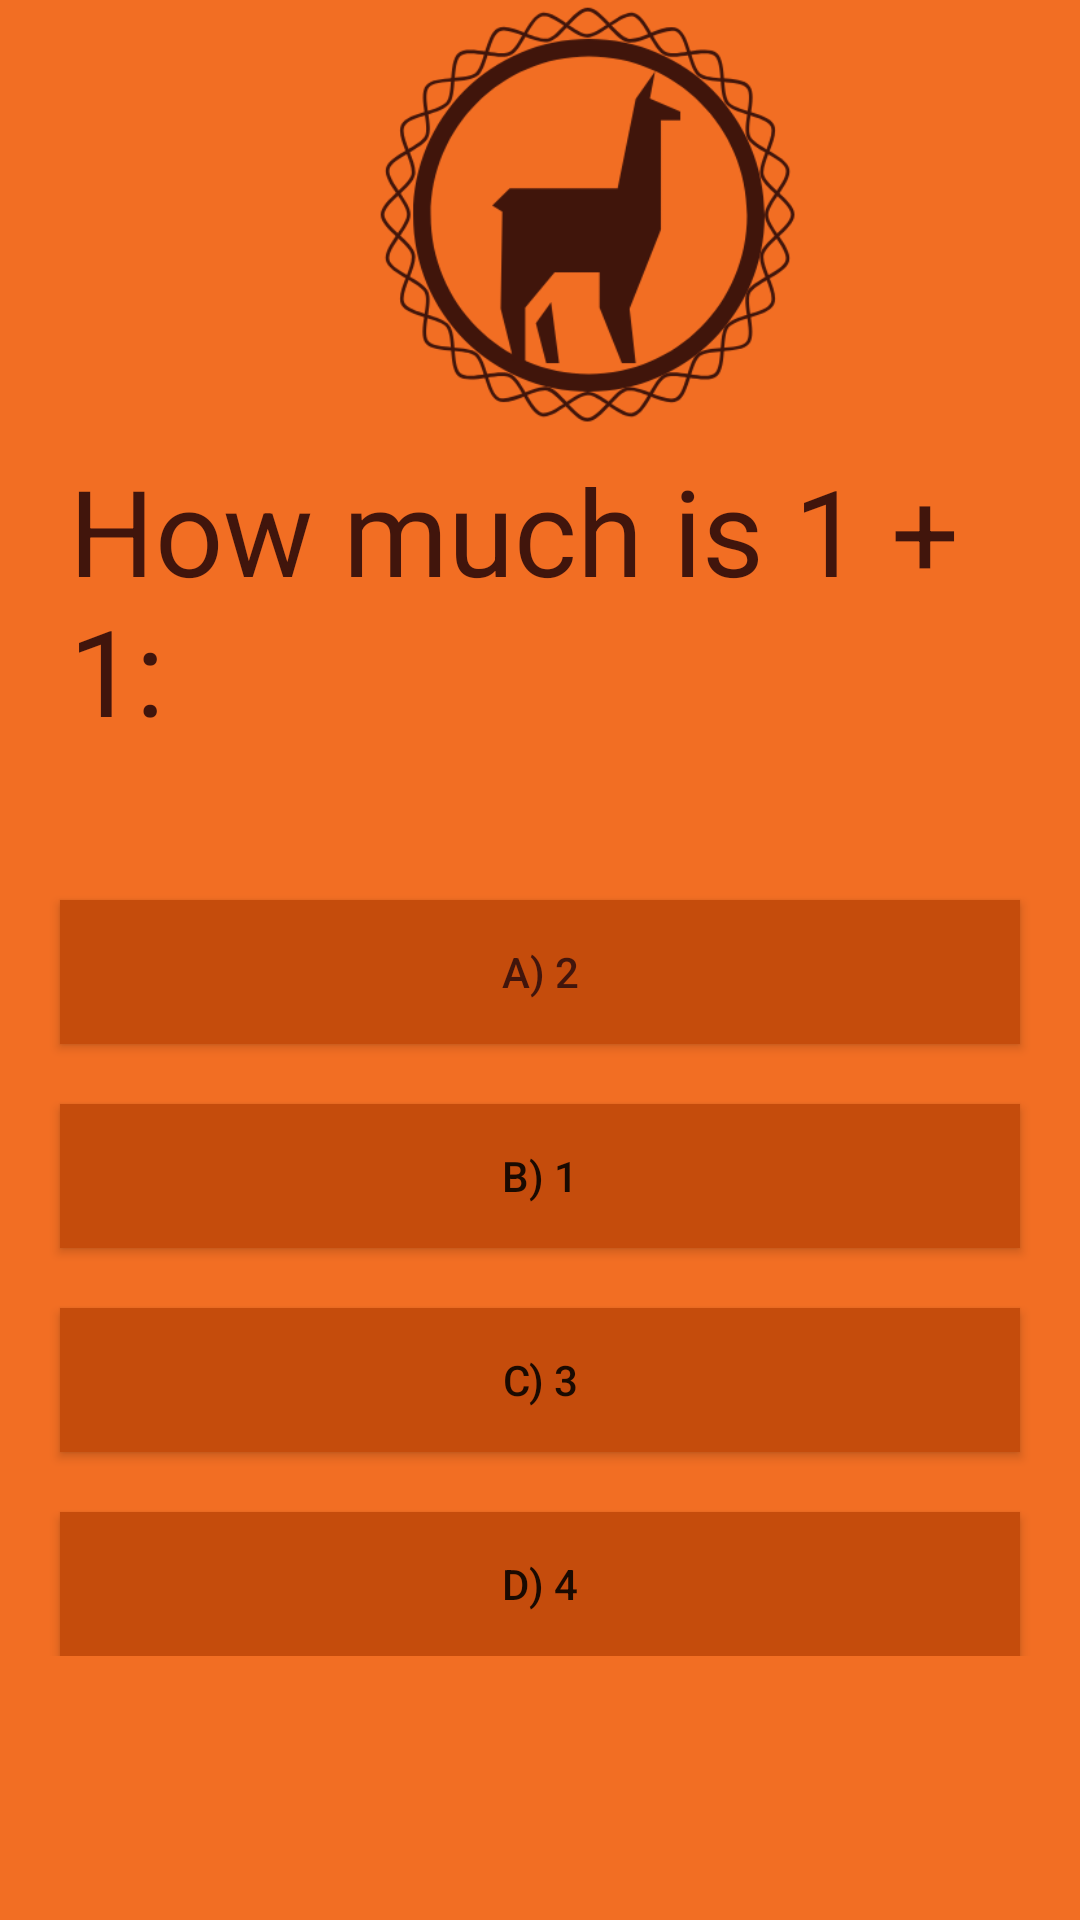

This screen was rendered from an Android layout file. Write that file and the resources it references.
<!-- AndroidManifest.xml: application theme AppTheme -->
<!-- res/layout/primeira__questao_layout.xml -->
<?xml version="1.0" encoding="utf-8"?>
<LinearLayout xmlns:android="http://schemas.android.com/apk/res/android"
    android:layout_width="match_parent"
    android:layout_height="match_parent"
    android:background="@color/colorLaranja"
    android:orientation="vertical">

    <LinearLayout
        android:layout_width="match_parent"
        android:layout_height="wrap_content"
        android:orientation="vertical">

        <ImageView
            android:layout_width="150dp"
            android:layout_height="150dp"
            android:src="@drawable/icon"
            android:layout_marginLeft="120dp"
            />


        <TextView
            android:layout_width="match_parent"
            android:layout_height="wrap_content"
            android:layout_marginLeft="23dp"
            android:layout_marginRight="23dp"
            android:text="How much is 1 + 1:"
            android:textColor="@color/colorMarrom"
            android:textSize="40sp">

        </TextView>


        <Button
            android:id="@+id/btnRespostaCerta"
            android:layout_width="match_parent"
            android:layout_height="wrap_content"
            android:layout_marginLeft="20dp"
            android:layout_marginTop="50dp"
            android:layout_marginRight="20dp"
            android:background="@color/colorLEscuro"
            android:text="A) 2"
            android:textColor="@color/colorMarrom">

        </Button>


        <Button
            android:id="@+id/QErrada"
            android:layout_width="match_parent"
            android:layout_height="wrap_content"
            android:layout_marginLeft="20dp"
            android:layout_marginTop="20dp"
            android:layout_marginRight="20dp"
            android:background="@color/colorLEscuro"
            android:text="B) 1">

        </Button>

        <Button
            android:id="@+id/btnRespostaErrada2"
            android:layout_width="match_parent"
            android:layout_height="wrap_content"
            android:layout_marginLeft="20dp"
            android:layout_marginTop="20dp"
            android:layout_marginRight="20dp"
            android:background="@color/colorLEscuro"
            android:text="C) 3">

        </Button>

        <Button
            android:id="@+id/btnRespostaErrada3"
            android:layout_width="match_parent"
            android:layout_height="wrap_content"
            android:layout_marginLeft="20dp"
            android:layout_marginTop="20dp"
            android:layout_marginRight="20dp"
            android:background="@color/colorLEscuro"
            android:text="D) 4">

        </Button>

    </LinearLayout>

</LinearLayout>
<!-- resources referenced by this layout -->
<resources>
  <color name="colorLEscuro">#C54C0C</color>
  <color name="colorLaranja">#F26E23</color>
  <color name="colorMarrom">#41150C</color>
  <!-- drawable icon: png bitmap (drawable, 35032 bytes) -->
  <style name="AppTheme" parent="Theme.AppCompat.Light.DarkActionBar">
          
          <item name="colorPrimary">@color/colorPrimary</item>
          <item name="colorPrimaryDark">@color/colorLaranjaForte</item>
          <item name="colorAccent">@color/colorAccent</item>
      </style>
  <color name="colorPrimary">#008577</color>
  <color name="colorLaranjaForte">#943E0B</color>
  <color name="colorAccent">#D81B60</color>
</resources>
